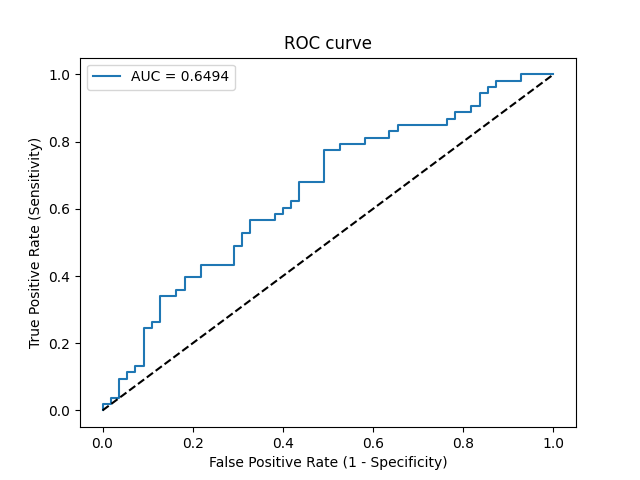

Data behind this chart, as committed beside it:
Threshold, Sensitivity, Specificity, NPV, PPV
inf, 0.0, 1.0, 0.5093, 0
0.8594, 0.01887, 1.0, 0.514, 1.0
0.7428, 0.01887, 0.9818, 0.5094, 0.5
0.6698, 0.03774, 0.9818, 0.5143, 0.6667
0.6288, 0.03774, 0.9636, 0.5096, 0.5
0.6234, 0.09434, 0.9636, 0.5248, 0.7143
0.6224, 0.09434, 0.9455, 0.52, 0.625
0.618, 0.1132, 0.9455, 0.5253, 0.6667
0.6149, 0.1132, 0.9273, 0.5204, 0.6
0.611, 0.1321, 0.9273, 0.5258, 0.6364
0.6077, 0.1321, 0.9091, 0.5208, 0.5833
0.5886, 0.2453, 0.9091, 0.5556, 0.7222
0.5839, 0.2453, 0.8909, 0.5506, 0.6842
0.5787, 0.2642, 0.8909, 0.5568, 0.7
0.5786, 0.2642, 0.8727, 0.5517, 0.6667
0.5723, 0.3396, 0.8727, 0.5783, 0.72
0.5701, 0.3396, 0.8364, 0.5679, 0.6667
0.5681, 0.3585, 0.8364, 0.575, 0.6786
0.5658, 0.3585, 0.8182, 0.5696, 0.6552
0.5609, 0.3962, 0.8182, 0.5844, 0.6774
0.5568, 0.3962, 0.7818, 0.5733, 0.6364
0.5528, 0.434, 0.7818, 0.589, 0.6571
0.5407, 0.434, 0.7091, 0.5652, 0.5897
0.5343, 0.4906, 0.7091, 0.5909, 0.619
0.5337, 0.4906, 0.6909, 0.5846, 0.6047
0.5327, 0.5283, 0.6909, 0.6032, 0.6222
0.532, 0.5283, 0.6727, 0.5968, 0.6087
0.5314, 0.566, 0.6727, 0.6167, 0.625
0.5275, 0.566, 0.6182, 0.5965, 0.5882
0.5223, 0.5849, 0.6182, 0.6071, 0.5962
0.5209, 0.5849, 0.6, 0.6, 0.5849
0.5204, 0.6038, 0.6, 0.6111, 0.5926
0.5202, 0.6038, 0.5818, 0.6038, 0.5818
0.5197, 0.6226, 0.5818, 0.6154, 0.5893
0.5188, 0.6226, 0.5636, 0.6078, 0.5789
0.518, 0.6792, 0.5636, 0.6458, 0.6
0.5153, 0.6792, 0.5091, 0.6222, 0.5714
0.5077, 0.7736, 0.5091, 0.7, 0.6029
0.5051, 0.7736, 0.4727, 0.6842, 0.5857
0.5046, 0.7925, 0.4727, 0.7027, 0.5915
0.5013, 0.7925, 0.4182, 0.6765, 0.5676
0.4998, 0.8113, 0.4182, 0.697, 0.5733
0.497, 0.8113, 0.3636, 0.6667, 0.5513
0.4966, 0.8302, 0.3636, 0.6897, 0.557
0.4964, 0.8302, 0.3455, 0.6786, 0.55
0.4949, 0.8491, 0.3455, 0.7037, 0.5556
0.479, 0.8491, 0.2364, 0.619, 0.5172
0.4763, 0.8679, 0.2364, 0.65, 0.5227
0.4721, 0.8679, 0.2182, 0.6316, 0.5169
0.4686, 0.8868, 0.2182, 0.6667, 0.5222
0.449, 0.8868, 0.1818, 0.625, 0.5109
0.4355, 0.9057, 0.1818, 0.6667, 0.5161
0.4164, 0.9057, 0.1636, 0.6429, 0.5106
0.4061, 0.9434, 0.1636, 0.75, 0.5208
0.3972, 0.9434, 0.1455, 0.7273, 0.5155
0.3836, 0.9623, 0.1455, 0.8, 0.5204
0.3603, 0.9623, 0.1273, 0.7778, 0.5152
0.3508, 0.9811, 0.1273, 0.875, 0.52
0.2408, 0.9811, 0.07273, 0.8, 0.5049
0.216, 1.0, 0.07273, 1.0, 0.5096
... 1 more rows
